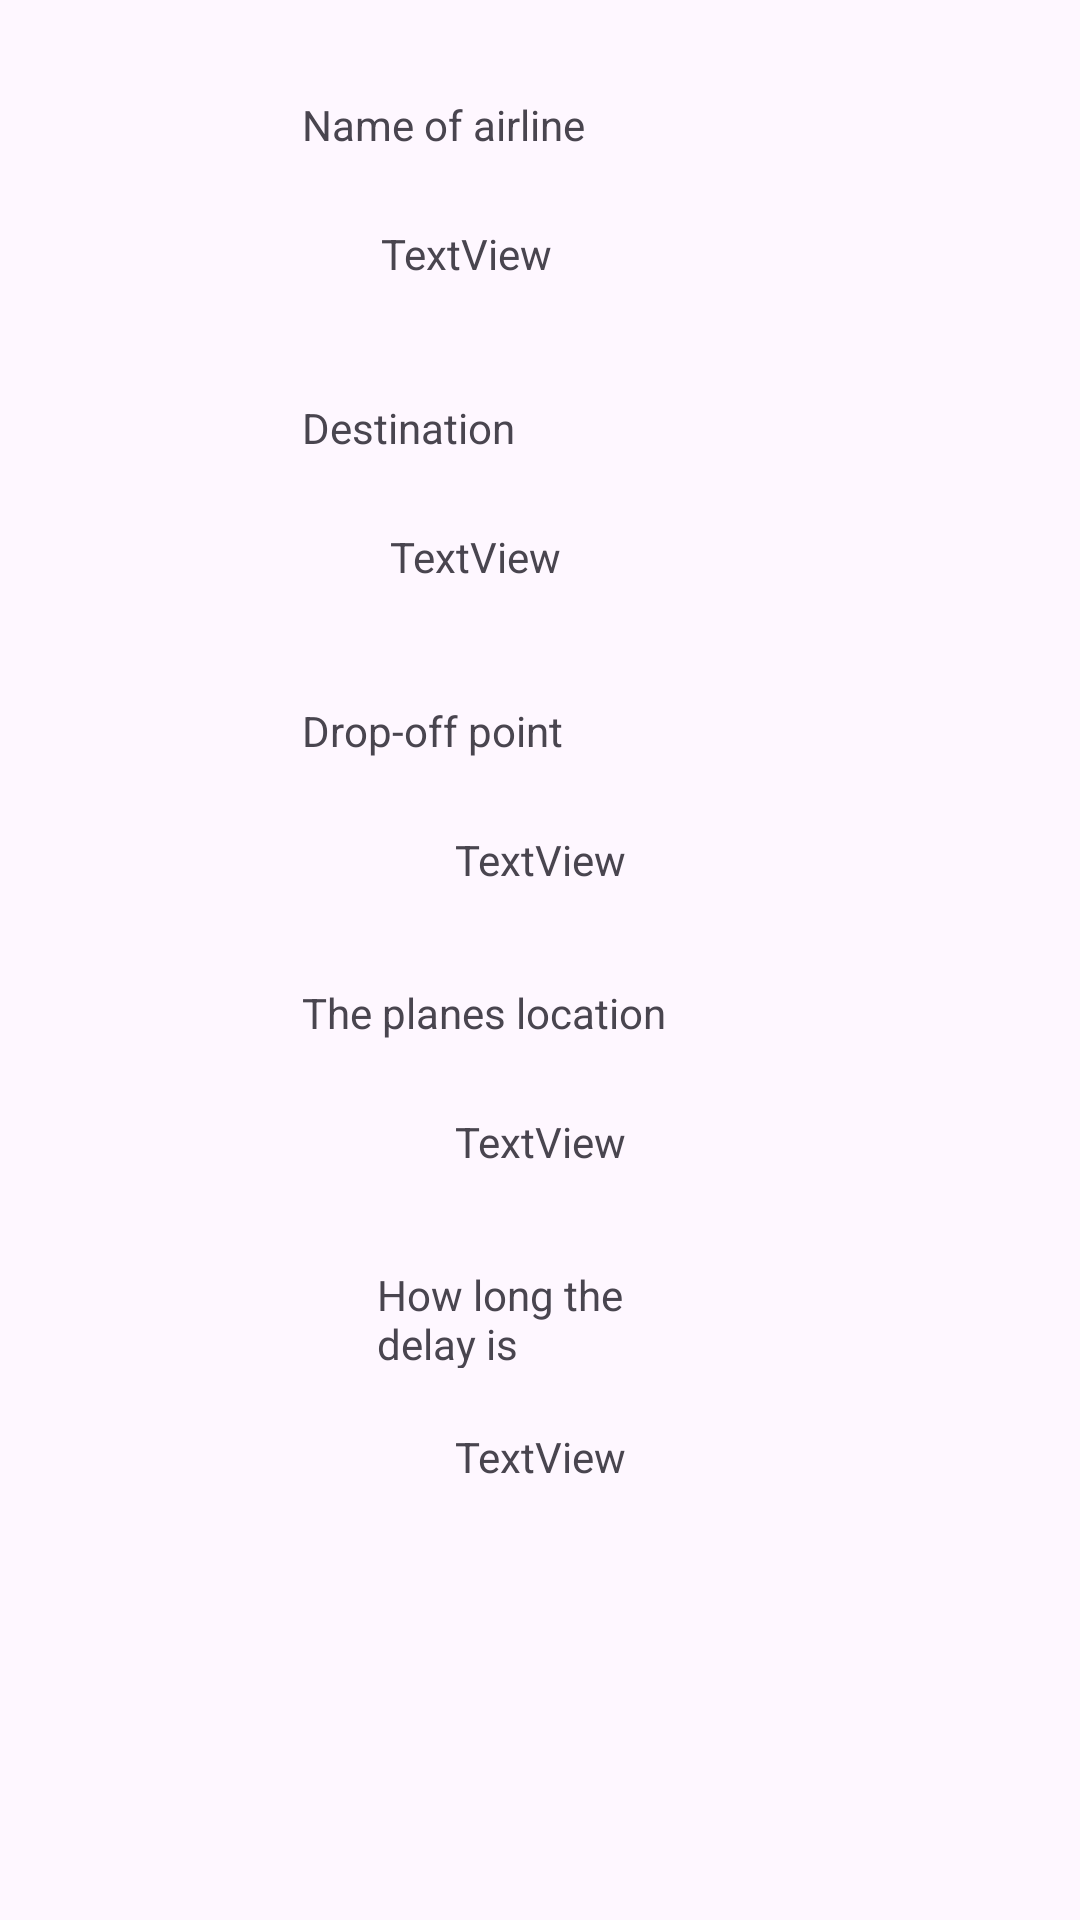

Produce the Android XML layout that renders to this screen, including the resource entries it uses.
<!-- AndroidManifest.xml: application theme Theme.FinalProject -->
<!-- res/layout/flightdetails.xml -->
<?xml version="1.0" encoding="utf-8"?>
<androidx.constraintlayout.widget.ConstraintLayout xmlns:android="http://schemas.android.com/apk/res/android"
    xmlns:app="http://schemas.android.com/apk/res-auto"
    xmlns:tools="http://schemas.android.com/tools"
    android:layout_width="match_parent"
    android:layout_height="match_parent">


    <TextView
        android:id="@+id/destinationText"
        android:layout_width="159dp"
        android:layout_height="28dp"
        android:layout_marginTop="32dp"
        android:text="@string/destination"
        app:layout_constraintEnd_toEndOf="parent"
        app:layout_constraintStart_toStartOf="parent"
        app:layout_constraintTop_toBottomOf="@+id/nameOfFlight" />

    <TextView
        android:id="@+id/nameText"
        android:layout_width="159dp"
        android:layout_height="28dp"
        android:layout_marginTop="32dp"
        android:text="@string/name_of_flight"
        app:layout_constraintEnd_toEndOf="parent"
        app:layout_constraintStart_toStartOf="parent"
        app:layout_constraintTop_toTopOf="parent" />

    <TextView
        android:id="@+id/gateText"
        android:layout_width="159dp"
        android:layout_height="28dp"
        android:layout_marginTop="32dp"
        android:text="@string/gate"
        app:layout_constraintEnd_toEndOf="parent"
        app:layout_constraintStart_toStartOf="parent"
        app:layout_constraintTop_toBottomOf="@+id/terminal" />

    <TextView
        android:id="@+id/TerminalText"
        android:layout_width="159dp"
        android:layout_height="28dp"
        android:layout_marginTop="32dp"
        android:text="@string/Terminal"
        app:layout_constraintEnd_toEndOf="parent"
        app:layout_constraintStart_toStartOf="parent"
        app:layout_constraintTop_toBottomOf="@+id/destination" />

    <TextView
        android:id="@+id/nameOfFlight"
        android:layout_width="106dp"
        android:layout_height="26dp"
        android:layout_marginTop="15dp"
        android:text="TextView"
        app:layout_constraintEnd_toEndOf="parent"
        app:layout_constraintStart_toStartOf="parent"
        app:layout_constraintTop_toBottomOf="@+id/nameText" />

    <TextView
        android:id="@+id/destination"
        android:layout_width="100dp"
        android:layout_height="26dp"
        android:layout_marginTop="15dp"
        android:text="TextView"
        app:layout_constraintEnd_toEndOf="parent"
        app:layout_constraintStart_toStartOf="parent"
        app:layout_constraintTop_toBottomOf="@+id/destinationText" />

    <TextView
        android:id="@+id/terminal"
        android:layout_width="wrap_content"
        android:layout_height="wrap_content"
        android:layout_marginTop="15dp"
        android:text="TextView"
        app:layout_constraintEnd_toEndOf="parent"
        app:layout_constraintStart_toStartOf="parent"
        app:layout_constraintTop_toBottomOf="@+id/TerminalText" />

    <TextView
        android:id="@+id/gate"
        android:layout_width="wrap_content"
        android:layout_height="wrap_content"
        android:layout_marginTop="15dp"
        android:text="TextView"
        app:layout_constraintEnd_toEndOf="parent"
        app:layout_constraintStart_toStartOf="parent"
        app:layout_constraintTop_toBottomOf="@+id/gateText" />

    <TextView
        android:id="@+id/delayText"
        android:layout_width="109dp"
        android:layout_height="34dp"
        android:layout_marginTop="32dp"
        android:text="@string/delay"
        app:layout_constraintEnd_toEndOf="parent"
        app:layout_constraintStart_toStartOf="parent"
        app:layout_constraintTop_toBottomOf="@+id/gate" />

    <TextView
        android:id="@+id/delay"
        android:layout_width="wrap_content"
        android:layout_height="wrap_content"
        android:layout_marginTop="20dp"
        android:text="TextView"
        app:layout_constraintEnd_toEndOf="parent"
        app:layout_constraintStart_toStartOf="parent"
        app:layout_constraintTop_toBottomOf="@+id/delayText" />
</androidx.constraintlayout.widget.ConstraintLayout>
<!-- resources referenced by this layout -->
<resources>
  <string name="Terminal">Drop-off point</string>
  <string name="delay">How long the delay is</string>
  <string name="destination">Destination</string>
  <string name="gate">The planes location</string>
  <string name="name_of_flight">Name of airline</string>
  <style name="Theme.FinalProject" parent="Base.Theme.FinalProject" />
  <style name="Base.Theme.FinalProject" parent="Theme.Material3.DayNight.NoActionBar">
  
          <item name="colorPrimary">@color/generateButtonColor</item>
          <item name="colorSecondary">@color/showSavedImagesButtonColor</item>
          <item name="android:statusBarColor">@color/colorPrimaryEnglish</item>
  
      </style>
  <color name="generateButtonColor">#06A7EF</color>
  <color name="showSavedImagesButtonColor">#000000</color>
  <color name="colorPrimaryEnglish">#D26FE3</color>
</resources>
